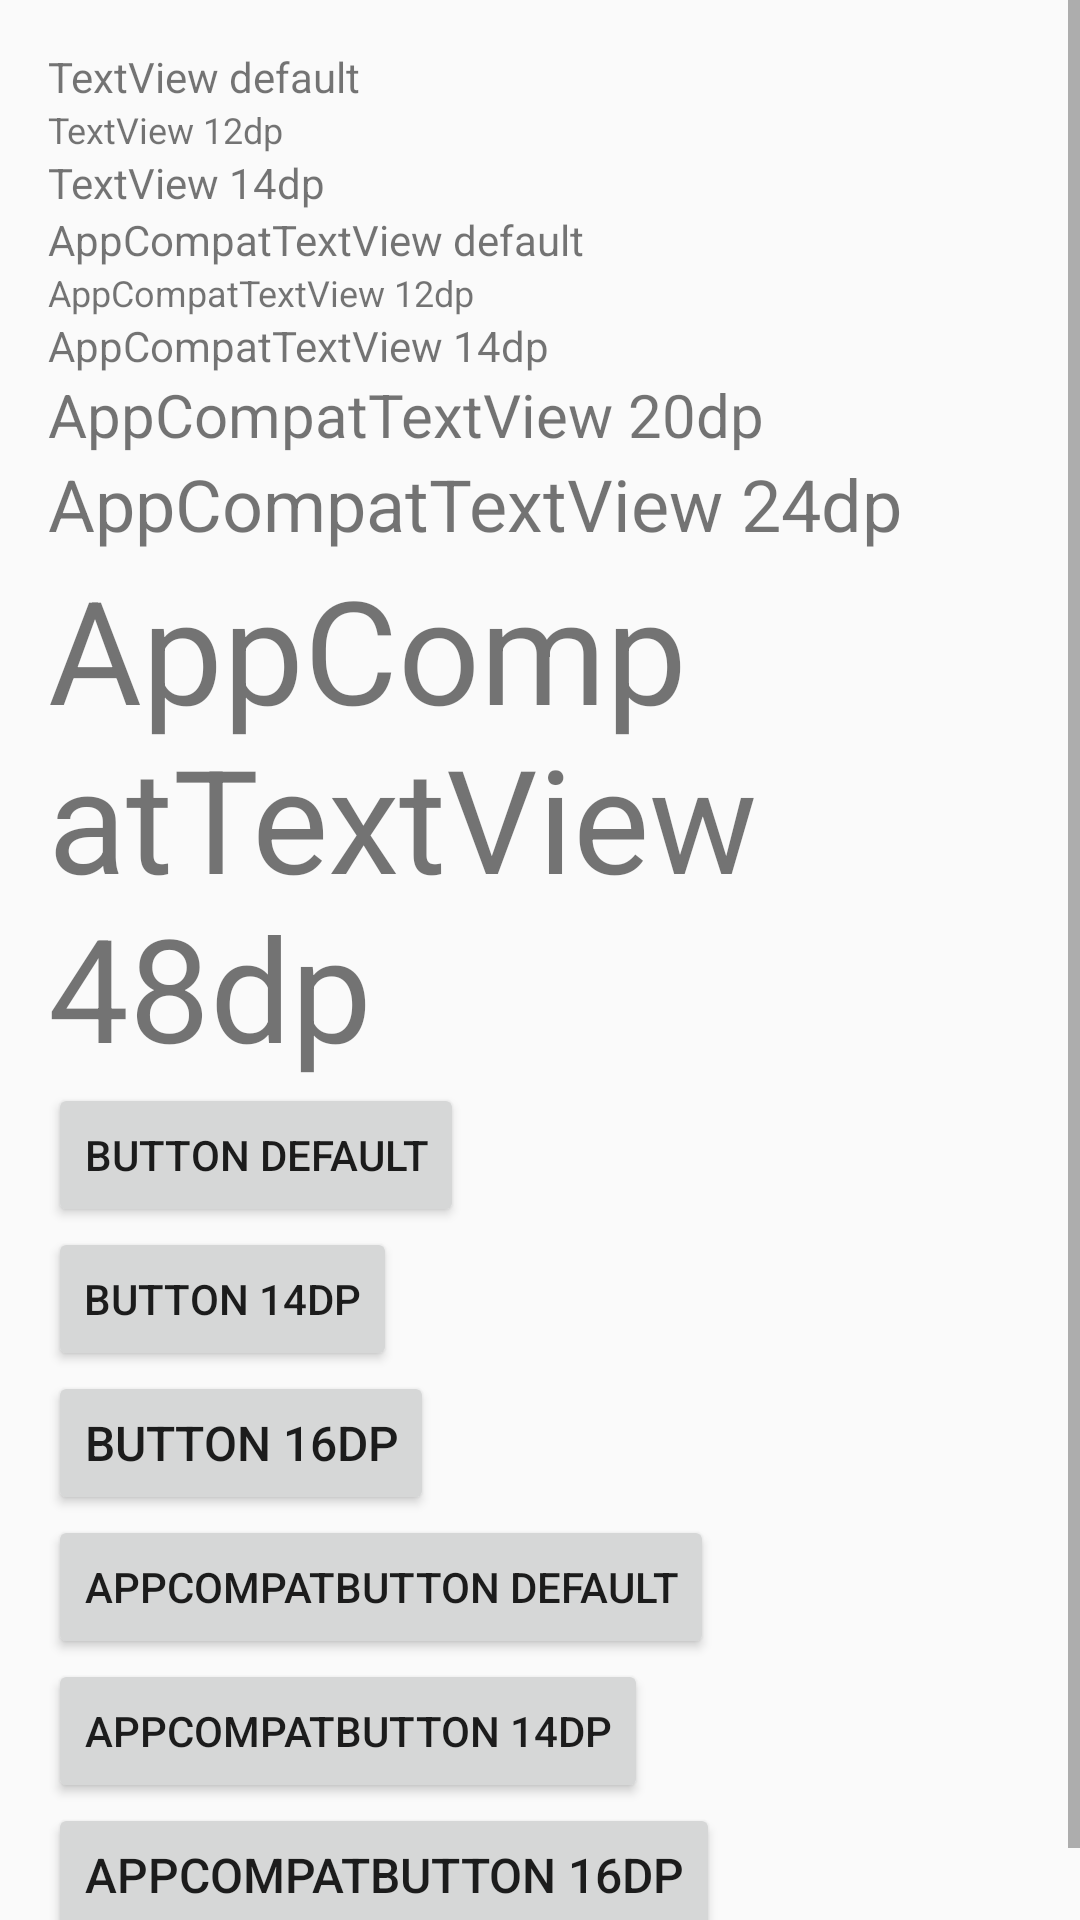

Android layout source for this screen:
<!-- AndroidManifest.xml: application theme AppTheme -->
<!-- res/layout/activity_main.xml -->
<?xml version="1.0" encoding="utf-8"?>
<ScrollView xmlns:android="http://schemas.android.com/apk/res/android"
    xmlns:tools="http://schemas.android.com/tools"
    android:layout_width="match_parent"
    android:layout_height="match_parent">

    <LinearLayout
        android:layout_width="match_parent"
        android:layout_height="match_parent"
        android:orientation="vertical"
        android:padding="16dp"
        tools:context="com.egecius.demo_styles.MainActivity">

        

        

        <TextView
            android:layout_width="wrap_content"
            android:layout_height="wrap_content"
            android:text="TextView default" />


        <TextView
            android:layout_width="wrap_content"
            android:layout_height="wrap_content"
            android:text="TextView 12dp"
            android:textSize="12dp" />

        <TextView
            android:layout_width="wrap_content"
            android:layout_height="wrap_content"
            android:text="TextView 14dp"
            android:textSize="14dp" />


        

        <android.support.v7.widget.AppCompatTextView
            android:layout_width="wrap_content"
            android:layout_height="wrap_content"
            android:text="AppCompatTextView default" />


        <android.support.v7.widget.AppCompatTextView
            android:layout_width="wrap_content"
            android:layout_height="wrap_content"
            android:text="AppCompatTextView 12dp"
            android:textSize="12dp" />


        <android.support.v7.widget.AppCompatTextView
            android:layout_width="wrap_content"
            android:layout_height="wrap_content"
            android:text="AppCompatTextView 14dp"
            android:textSize="14dp" />


        <android.support.v7.widget.AppCompatTextView
            android:layout_width="wrap_content"
            android:layout_height="wrap_content"
            android:text="AppCompatTextView 20dp"
            android:textSize="20dp" />


        <android.support.v7.widget.AppCompatTextView
            android:layout_width="wrap_content"
            android:layout_height="wrap_content"
            android:text="AppCompatTextView 24dp"
            android:textSize="24dp" />


        <android.support.v7.widget.AppCompatTextView
            android:layout_width="wrap_content"
            android:layout_height="wrap_content"
            android:text="AppCompatTextView 48dp"
            android:textSize="48dp" />


        

        

        <Button
            android:layout_width="wrap_content"
            android:layout_height="wrap_content"
            android:text="Button default" />


        <Button
            android:layout_width="wrap_content"
            android:layout_height="wrap_content"
            android:text="Button 14dp"
            android:textSize="14dp" />

        <Button
            android:layout_width="wrap_content"
            android:layout_height="wrap_content"
            android:text="Button 16dp"
            android:textSize="16dp" />

        


        <android.support.v7.widget.AppCompatButton
            android:layout_width="wrap_content"
            android:layout_height="wrap_content"
            android:text="AppCompatButton default" />


        <android.support.v7.widget.AppCompatButton
            android:layout_width="wrap_content"
            android:layout_height="wrap_content"
            android:text="AppCompatButton 14dp"
            android:textSize="14dp" />


        <android.support.v7.widget.AppCompatButton
            android:layout_width="wrap_content"
            android:layout_height="wrap_content"
            android:text="AppCompatButton 16dp"
            android:textSize="16dp" />


    </LinearLayout>

</ScrollView>
<!-- resources referenced by this layout -->
<resources>
  <style name="AppTheme" parent="Theme.AppCompat.Light.DarkActionBar">
          
          <item name="colorPrimary">@color/colorPrimary</item>
          <item name="colorPrimaryDark">@color/colorPrimaryDark</item>
          <item name="colorAccent">@color/colorAccent</item>
  
          <item name="android:textViewStyle">@style/MyTextViewStyle</item>
          <item name="android:buttonStyle">@style/MyButtonStyle</item>
          <item name="editTextStyle">@style/MyEditTextStyle</item>
      </style>
  <style name="MyTextViewStyle" parent="android:Widget.TextView">
          <item name="android:textSize">14dp</item>
      </style>
  <style name="MyButtonStyle" parent="Base.Widget.AppCompat.Button">
          <item name="android:textSize">14dp</item>
      </style>
  <style name="MyEditTextStyle" parent="Base.Widget.AppCompat.EditText">
          <item name="android:textSize">18dp</item>
      </style>
  <!-- not gathered from this repository: default colours our renderer supplied (Android Studio template values) -->
  <color name="colorPrimary">#FF6200EE</color>
  <color name="colorPrimaryDark">#FF3700B3</color>
  <color name="colorAccent">#FF03DAC5</color>
</resources>
